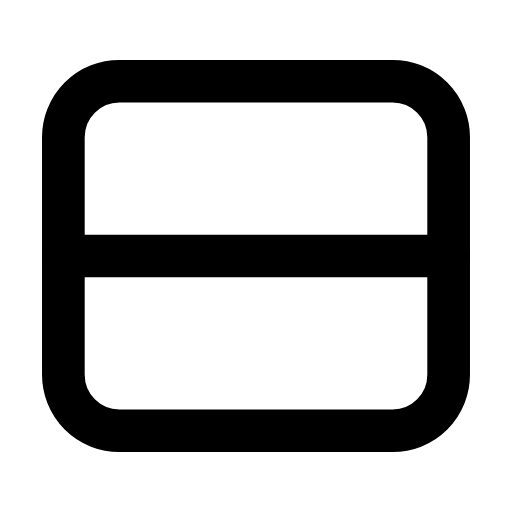
t = 0.00 s
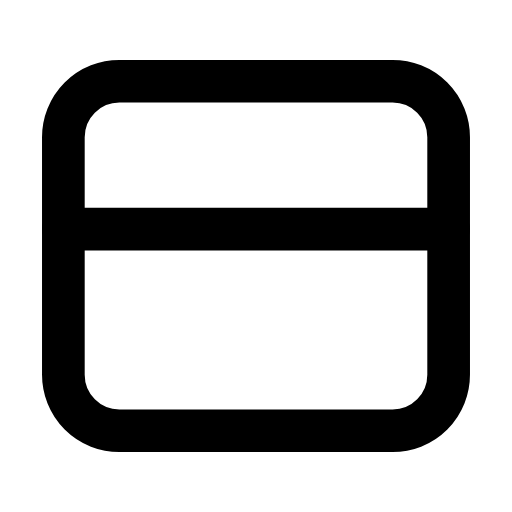
t = 0.25 s
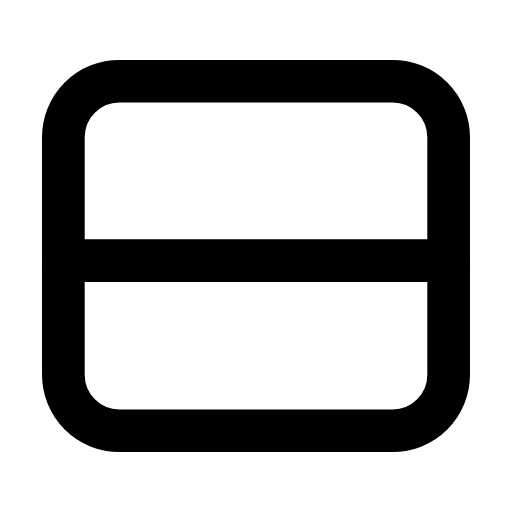
t = 0.57 s
t = 0.83 s: frame unchanged from t = 0.00 s, image omitted
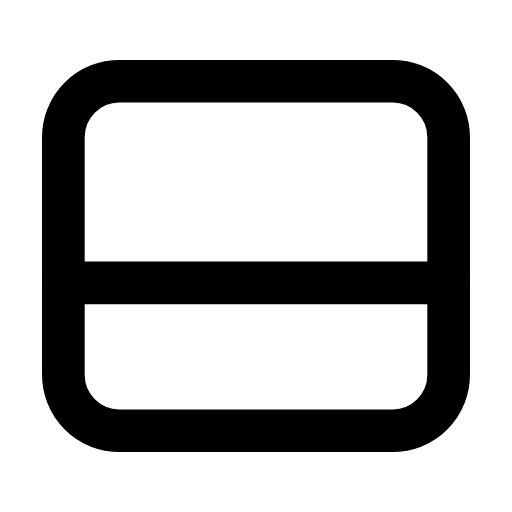
t = 1.15 s
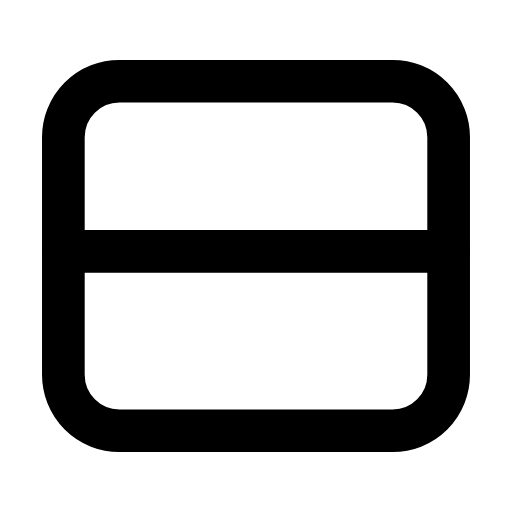
t = 1.40 s

The animated SVG that drew these frames (rendered in a browser with its animation timeline set to each time). Animation: 2 SMIL elements (animate=2); one cycle of 1.70 s, repeats indefinitely.

<svg xmlns="http://www.w3.org/2000/svg" width="24" height="24" viewBox="0 0 24 24" fill="none"><g transform="translate(-0.6 -0.6) scale(1.05)"><rect stroke="currentColor" stroke-width="1.905" stroke-linecap="round" stroke-linejoin="round" fill="none" x="3.4" y="4.2" width="17.2" height="15.6" rx="2.5"></rect><line stroke="currentColor" stroke-width="1.905" stroke-linecap="round" stroke-linejoin="round" fill="none" x1="3.4" x2="20.6" y1="12" y2="12"><animate attributeName="y1" values="12;10.8;13.2;12;12;13.2;10.8;12;12" keyTimes="0;0.1485;0.297;0.45;0.6;0.702;0.801;0.9;1" dur="1.7s" repeatCount="indefinite" calcMode="spline" keySplines="0.16 1 0.3 1;0.16 1 0.3 1;0.16 1 0.3 1;0.16 1 0.3 1;0.16 1 0.3 1;0.16 1 0.3 1;0.16 1 0.3 1;0.16 1 0.3 1"/><animate attributeName="y2" values="12;10.8;13.2;12;12;13.2;10.8;12;12" keyTimes="0;0.1485;0.297;0.45;0.6;0.702;0.801;0.9;1" dur="1.7s" repeatCount="indefinite" calcMode="spline" keySplines="0.16 1 0.3 1;0.16 1 0.3 1;0.16 1 0.3 1;0.16 1 0.3 1;0.16 1 0.3 1;0.16 1 0.3 1;0.16 1 0.3 1;0.16 1 0.3 1"/></line></g></svg>
